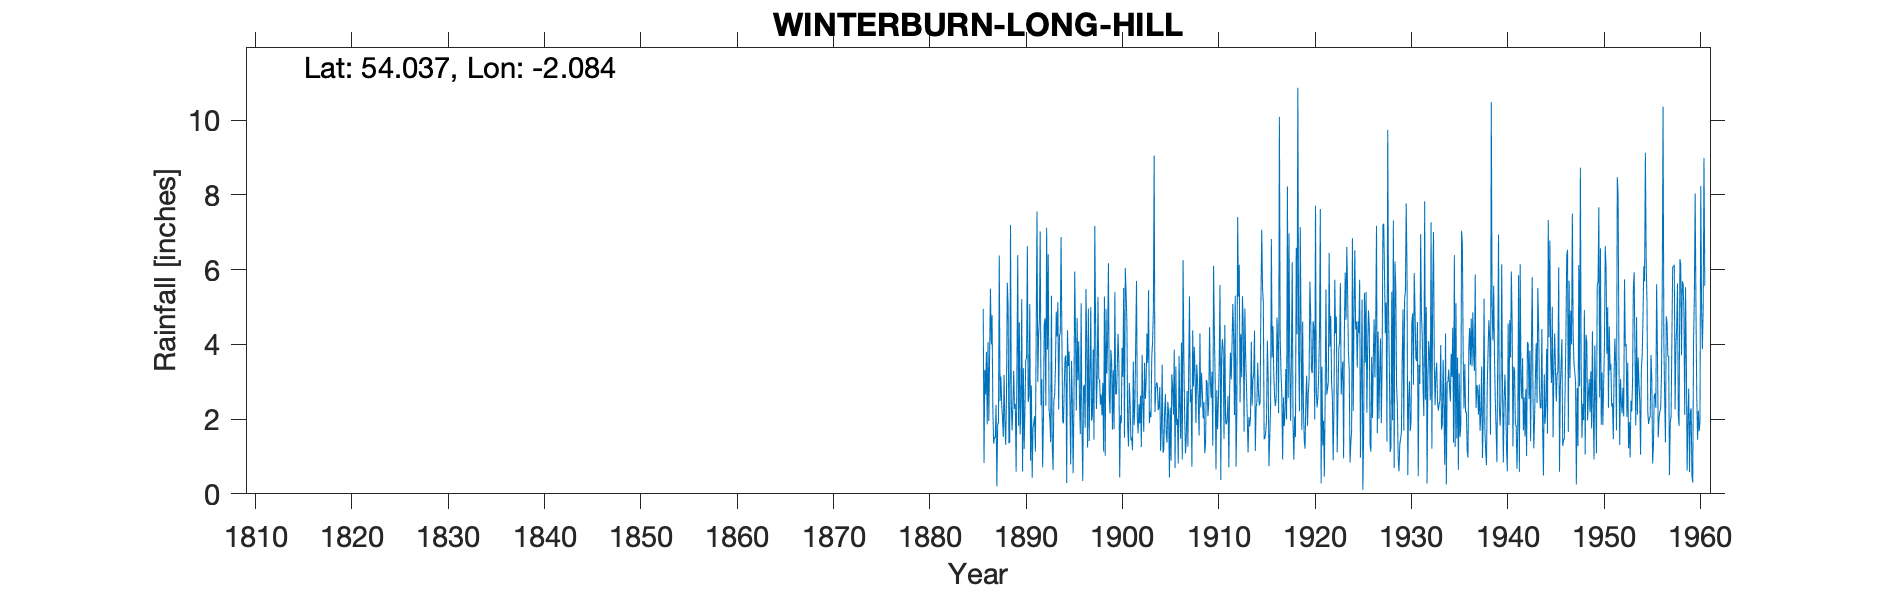

Values plotted in this chart, from the file beside it:
WINTERBURN LONG HILL, , , , , , , , , , , , , , , , , , , , , , , 
Grid ref, SD946601, Long, -2.084, Lat, 54.04, Elevation, 705, ft, , , , , , , , , , , , , , , 
Station no, 3310, , , , , , , , , , , , , , , , , , , , , , 
, 1880, 1881, 1882, 1883, 1884, 1885, 1886, 1887, 1888, 1889, 1890, 1891, 1892, 1893, 1894, 1895, 1896, 1897, 1898, 1899, 1900, 1901, 1902
January, , , , , , , 4.95, 2.27, 2.03, 1.7, 5.21, 2.9, 2.37, 1.38, 4.28, 2.47, 2.41, 1.41, 3.07, 6.17, 4.28, 1.8, 2.04
February, , , , , , , 0.83, 1.34, 1.52, 2.4, 0.6, 0.43, 3.07, 5.3, 6.87, 0.79, 1.6, 3.14, 3.06, 2.64, 3.5, 1.27, 1.62
March, , , , , , , 3.32, 1.51, 3.18, 3.29, 3.36, 1.77, 0.71, 1.26, 4.19, 3.56, 5.1, 5, 2.39, 2.15, 0.44, 2.97, 2.4
April, , , , , , , 2.66, 1.49, 1.92, 2.27, 1.2, 1.89, 1.93, 0.64, 1.93, 2.52, 1.84, 1.96, 2.66, 3.85, 2.1, 2.43, 1.88
May, , , , , , , 3.8, 2.38, 1.31, 2.41, 2.3, 2.08, 4.53, 2.51, 1.89, 0.55, 0.34, 2.07, 2.1, 3.54, 1.89, 1.43, 2.63
June, , , , , , , 1.86, 0.2, 2.62, 0.59, 3.6, 1.13, 4.7, 2.63, 2.91, 2.33, 2.85, 3.86, 2.97, 1.72, 3.91, 1.51, 1.25
July, , , , , , , 4.06, 1.84, 5.65, 3.33, 3.63, 4.31, 2.36, 3.4, 3.65, 5.95, 2.92, 1.45, 1.13, 3.31, 3.13, 1.17, 3.72
August, , , , , , , 1.95, 1.93, 5.06, 6.39, 6.63, 7.56, 7.12, 4.88, 3.71, 4.22, 1.77, 7.17, 5.28, 1.74, 5.51, 3.54, 2.4
September, , , , , , , 3.8, 6.38, 1.36, 1.82, 2.46, 3, 3.86, 4.21, 0.29, 2.23, 5.48, 4.56, 1.02, 5.4, 1.5, 1.84, 1.66
October, , , , , , , 5.49, 2.48, 1.37, 4.59, 2.64, 4.25, 6.41, 5.13, 4.38, 4.71, 4, 2.27, 4.95, 2.67, 6.04, 2.42, 3.51
November, , , , , , , 4, 3.14, 7.2, 1.59, 5.08, 4.66, 2.28, 2.26, 3.42, 3.04, 1.24, 3.11, 3.22, 2.67, 5.4, 4.1, 2.54
December, , , , , , , 4.78, 2.42, 2.42, 2.47, 0.89, 7.02, 2.01, 4.23, 3.81, 4.08, 4.96, 5.27, 4.15, 3.35, 4.58, 5.7, 3.01
Total, , , , , , , 41.5, 27.38, 35.64, 32.85, 37.6, 41, 41.35, 37.83, 41.33, 36.45, 34.51, 41.27, 36, 39.21, 42.28, 30.18, 28.66
IDR 1886 Mar, , , , , , , , , , , , , , , , , , , , , , , 
